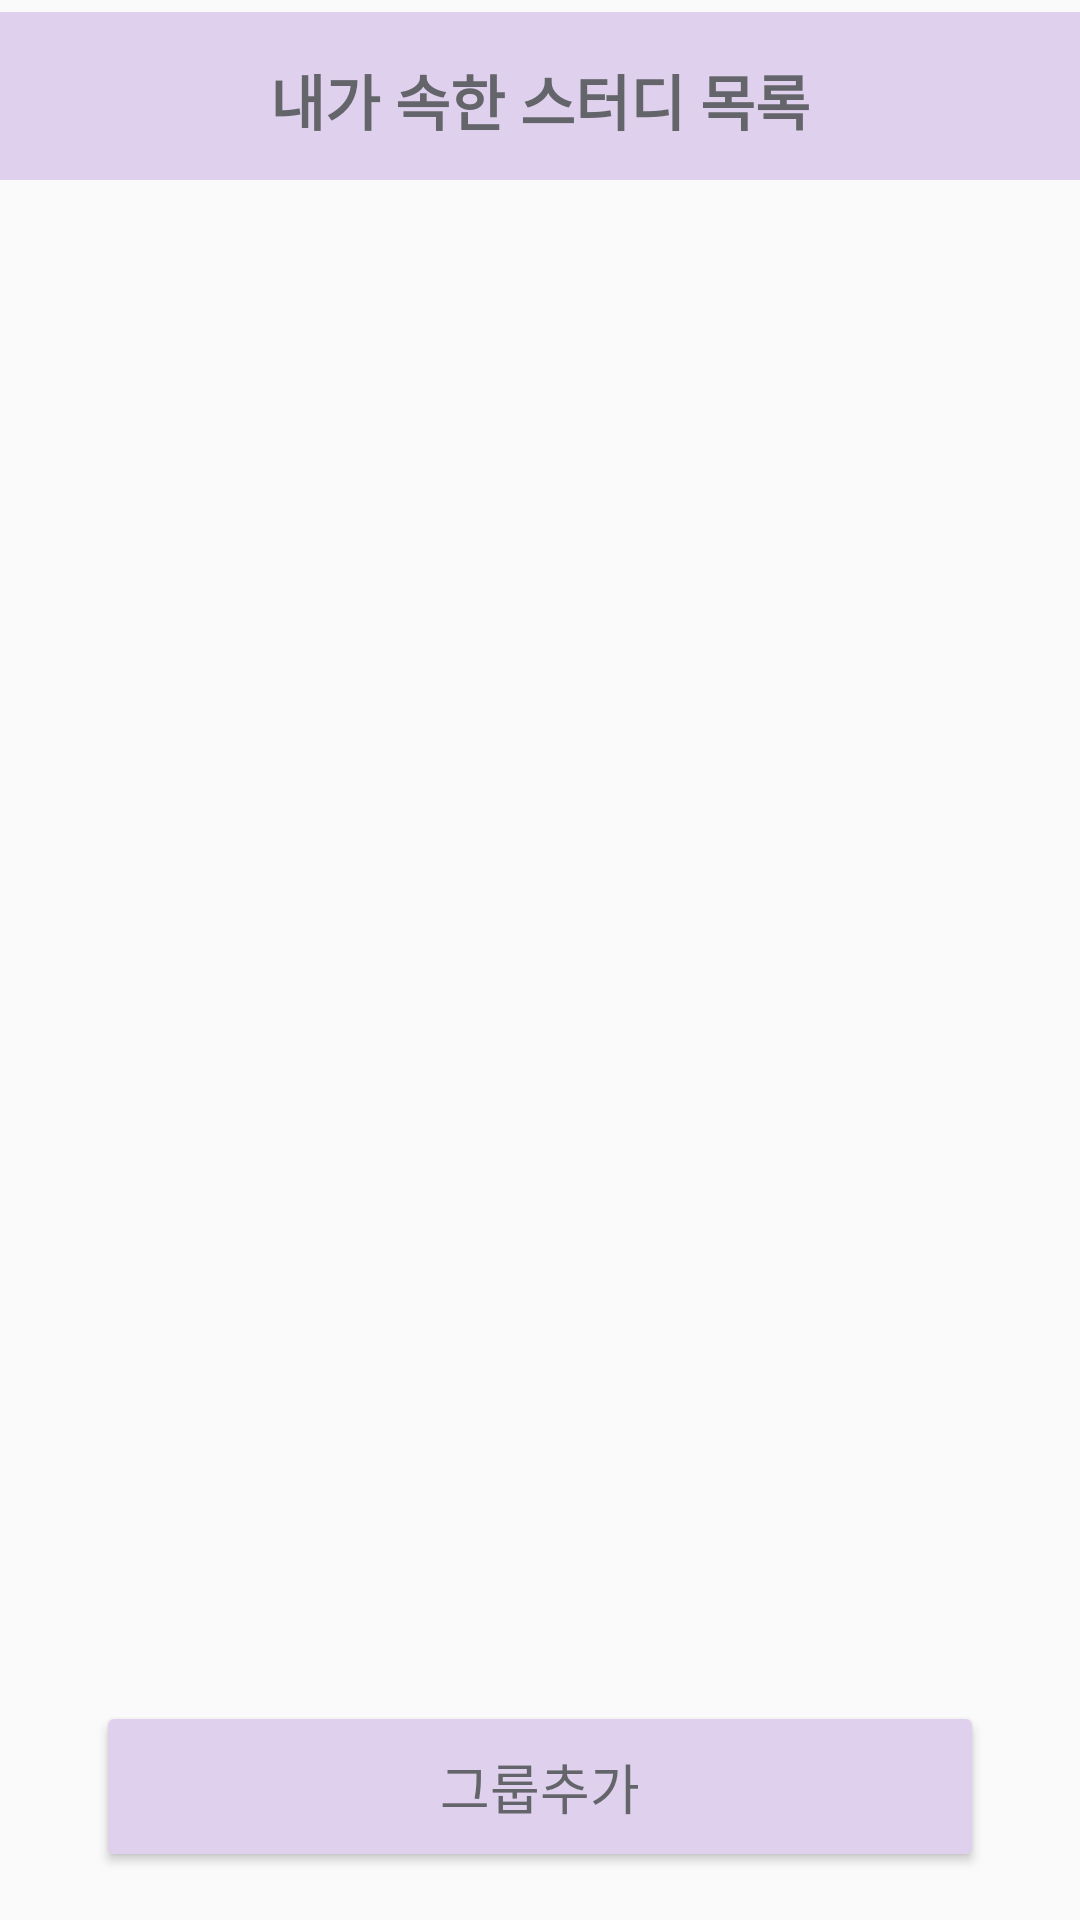

The Android layout XML behind this screen, and the referenced resources:
<!-- AndroidManifest.xml: application theme AppTheme -->
<!-- res/layout/activity_myinfo.xml -->
<?xml version="1.0" encoding="utf-8"?>

<androidx.constraintlayout.widget.ConstraintLayout xmlns:android="http://schemas.android.com/apk/res/android"
    xmlns:app="http://schemas.android.com/apk/res-auto"
    xmlns:tools="http://schemas.android.com/tools"
    android:layout_width="match_parent"
    android:layout_height="match_parent"
    tools:context=".MyinfoActivity">

    <androidx.appcompat.widget.Toolbar
        android:id="@+id/toolbar4"
        android:layout_width="match_parent"
        android:layout_height="wrap_content"
        android:layout_marginTop="4dp"
        android:background="@color/lightpurple"
        android:minHeight="?attr/actionBarSize"
        android:theme="?attr/actionBarTheme"
        app:layout_constraintTop_toTopOf="parent"
        tools:layout_editor_absoluteX="0dp" />

    <TextView
        android:id="@+id/textView9"
        android:layout_width="186dp"
        android:layout_height="35dp"
        android:layout_marginTop="3dp"
        android:fontFamily="@font/nanumbarunpen"
        android:gravity="center"
        android:text="내가 속한 스터디 목록"
        android:textColor="#64656A"
        android:textSize="20dp"
        android:textStyle="bold"
        app:layout_constraintBottom_toBottomOf="@+id/toolbar4"
        app:layout_constraintEnd_toEndOf="@+id/toolbar4"
        app:layout_constraintStart_toStartOf="parent"
        app:layout_constraintTop_toTopOf="@+id/toolbar4" />

    <androidx.recyclerview.widget.RecyclerView
        android:id="@+id/Myinfo"
        android:layout_width="0dp"
        android:layout_height="0dp"
        android:layout_marginBottom="16dp"
        app:layout_constraintBottom_toTopOf="@+id/add"
        app:layout_constraintEnd_toEndOf="parent"
        app:layout_constraintHorizontal_bias="1.0"
        app:layout_constraintStart_toStartOf="parent"
        app:layout_constraintTop_toBottomOf="@+id/toolbar4"
        app:layout_constraintVertical_bias="0.0">

    </androidx.recyclerview.widget.RecyclerView>

    <Button
        android:id="@+id/add"
        android:layout_width="0dp"
        android:layout_height="57dp"
        android:layout_marginStart="32dp"
        android:layout_marginEnd="32dp"
        android:layout_marginBottom="16dp"
        android:backgroundTint="#DFD1ED"
        android:fontFamily="@font/nanumbarunpen"
        android:gravity="center"
        android:text="그룹추가"
        android:textColor="@color/textgrey"
        android:textSize="18dp"
        app:layout_constraintBottom_toBottomOf="parent"
        app:layout_constraintEnd_toEndOf="parent"
        app:layout_constraintStart_toStartOf="parent" />

</androidx.constraintlayout.widget.ConstraintLayout>
<!-- resources referenced by this layout -->
<resources>
  <color name="lightpurple">#DFD1ED</color>
  <color name="textgrey">#64656A</color>
  <style name="AppTheme" parent="Theme.AppCompat.Light.NoActionBar">
          
          <item name="colorPrimary">#FFFFFF</item>
          <item name="colorPrimaryDark">#FFFFFF</item>
          <item name="colorAccent">@color/colorAccent</item>
          <item name="android:statusBarColor">@android:color/transparent</item>
          <item name="android:windowLightStatusBar">true</item>
      </style>
  <color name="colorAccent">#D81B60</color>
</resources>
